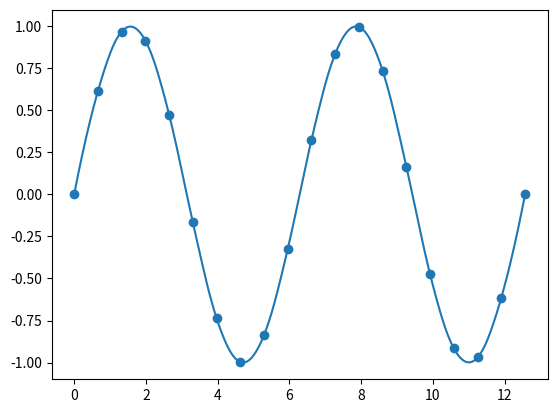

Source code (Python):
import numpy as np
import matplotlib.pyplot as plt
from scipy import interpolate

x = np.linspace(0,np.pi*4,20)
y = np.sin(x)
plt.scatter(x,y)
# plt.show()

#f = interpolate.interp1d(x,y,kind="linear")
f = interpolate.interp1d(x,y,kind="quadratic")

x2 = np.linspace(x.min(), x.max(), 1000)
f2 = f(x2)
plt.plot(x2,f2)
plt.show()

# polynomial=scipy.interpolate.lagrange(x, y)

# xn = scipy.linspace(0,np.pi/2,100)
# plt.plot(xn,polynomial(xn))
# plt.plot(x,y,'or')
# plt.show()